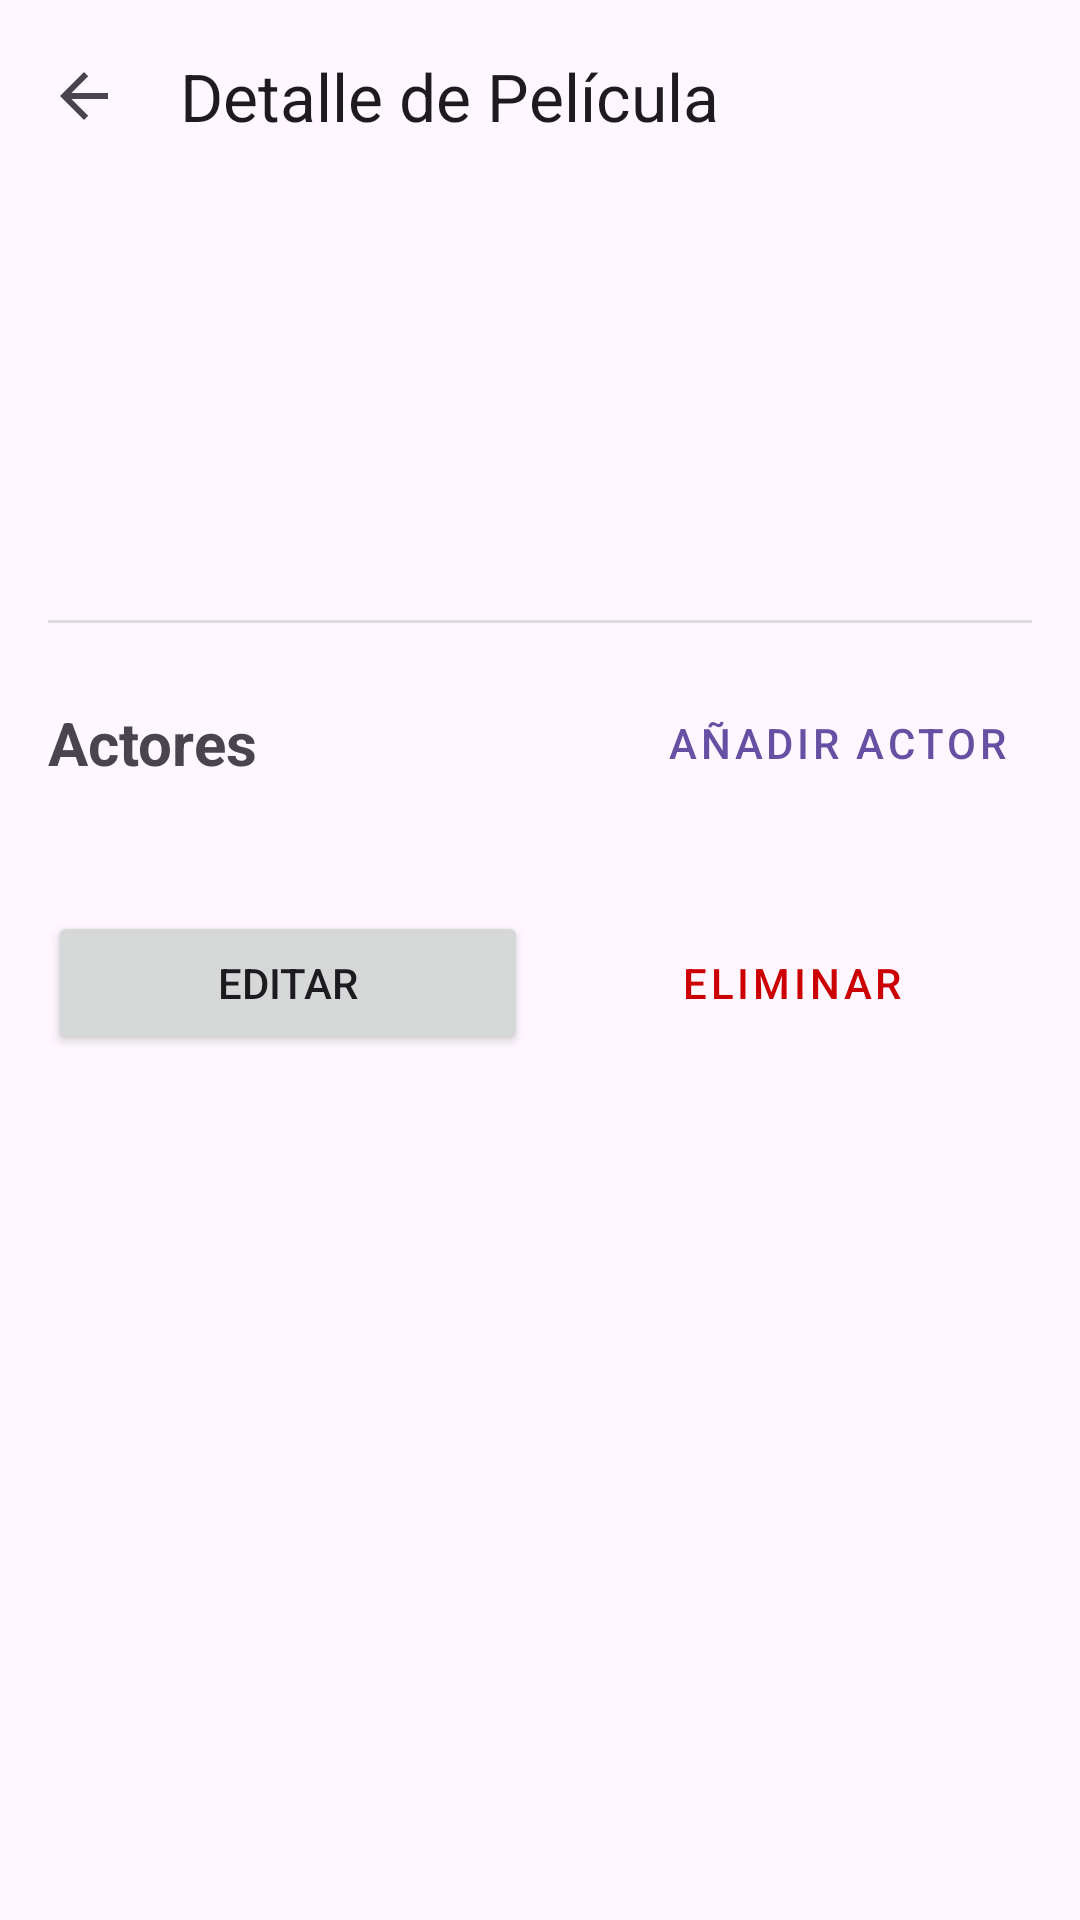

Here is an Android app screen rendered from its layout file. Give the layout XML and the strings, colors and styles it references.
<!-- AndroidManifest.xml: application theme Theme.Crud_api_peliculas -->
<!-- res/layout/activity_movie_detail.xml -->
<?xml version="1.0" encoding="utf-8"?>
<androidx.coordinatorlayout.widget.CoordinatorLayout xmlns:android="http://schemas.android.com/apk/res/android"
    xmlns:app="http://schemas.android.com/apk/res-auto"
    android:layout_width="match_parent"
    android:layout_height="match_parent">

    <com.google.android.material.appbar.AppBarLayout
        android:layout_width="match_parent"
        android:layout_height="wrap_content">

        <com.google.android.material.appbar.MaterialToolbar
            android:id="@+id/toolbar"
            android:layout_width="match_parent"
            android:layout_height="?attr/actionBarSize"
            app:navigationIcon="?attr/homeAsUpIndicator"
            app:title="Detalle de Película" />

    </com.google.android.material.appbar.AppBarLayout>

    <androidx.core.widget.NestedScrollView
        android:layout_width="match_parent"
        android:layout_height="match_parent"
        app:layout_behavior="@string/appbar_scrolling_view_behavior">

        <LinearLayout
            android:layout_width="match_parent"
            android:layout_height="wrap_content"
            android:orientation="vertical"
            android:padding="16dp">

            <TextView
                android:id="@+id/tvDetailTitle"
                android:layout_width="match_parent"
                android:layout_height="wrap_content"
                android:textSize="24sp"
                android:textStyle="bold" />

            <TextView
                android:id="@+id/tvDetailDirector"
                android:layout_width="match_parent"
                android:layout_height="wrap_content"
                android:layout_marginTop="8dp"
                android:textSize="18sp" />

            <TextView
                android:id="@+id/tvDetailInfo"
                android:layout_width="match_parent"
                android:layout_height="wrap_content"
                android:layout_marginTop="4dp" />

            <TextView
                android:id="@+id/tvDetailRating"
                android:layout_width="match_parent"
                android:layout_height="wrap_content"
                android:layout_marginTop="4dp"
                android:textStyle="italic" />

            <View
                android:layout_width="match_parent"
                android:layout_height="1dp"
                android:layout_marginVertical="16dp"
                android:background="?android:attr/listDivider" />

            <LinearLayout
                android:layout_width="match_parent"
                android:layout_height="wrap_content"
                android:gravity="center_vertical"
                android:orientation="horizontal">

                <TextView
                    android:layout_width="0dp"
                    android:layout_height="wrap_content"
                    android:layout_weight="1"
                    android:text="Actores"
                    android:textSize="20sp"
                    android:textStyle="bold" />

                <Button
                    android:id="@+id/btnAddActor"
                    style="@style/Widget.MaterialComponents.Button.TextButton"
                    android:layout_width="wrap_content"
                    android:layout_height="wrap_content"
                    android:text="Añadir Actor" />
            </LinearLayout>

            <androidx.recyclerview.widget.RecyclerView
                android:id="@+id/rvActors"
                android:layout_width="match_parent"
                android:layout_height="wrap_content"
                android:layout_marginTop="8dp"
                app:layoutManager="androidx.recyclerview.widget.LinearLayoutManager" />

            <LinearLayout
                android:layout_width="match_parent"
                android:layout_height="wrap_content"
                android:layout_marginTop="24dp"
                android:orientation="horizontal">

                <Button
                    android:id="@+id/btnEditMovie"
                    android:layout_width="0dp"
                    android:layout_height="wrap_content"
                    android:layout_marginEnd="8dp"
                    android:layout_weight="1"
                    android:text="Editar" />

                <Button
                    android:id="@+id/btnDeleteMovie"
                    style="@style/Widget.MaterialComponents.Button.OutlinedButton"
                    android:layout_width="0dp"
                    android:layout_height="wrap_content"
                    android:layout_weight="1"
                    android:text="Eliminar"
                    android:textColor="@android:color/holo_red_dark" />
            </LinearLayout>

        </LinearLayout>
    </androidx.core.widget.NestedScrollView>

</androidx.coordinatorlayout.widget.CoordinatorLayout>
<!-- resources referenced by this layout -->
<resources>
  <style name="Theme.Crud_api_peliculas" parent="Base.Theme.Crud_api_peliculas" />
  <style name="Base.Theme.Crud_api_peliculas" parent="Theme.Material3.DayNight.NoActionBar">
          
          
      </style>
</resources>
